Labelled photos from "dataset", an image-classification folder in MohamedRagabAbbas/Brain-Tumor-Detection-and-Classification. The possible labels are: glioma, meningioma, no tumor, pituitary tumor.

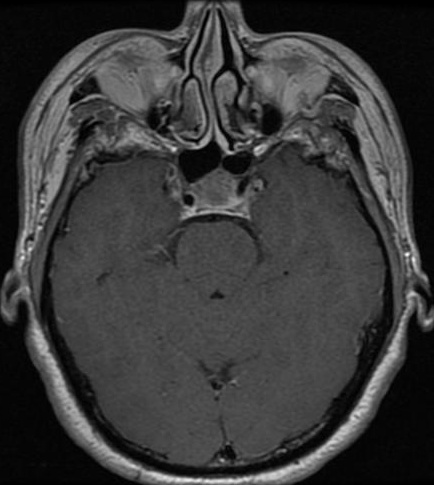
Label: pituitary tumor

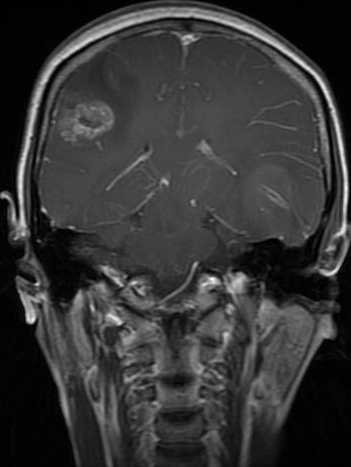
Label: glioma

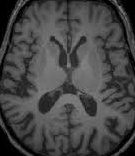
Label: no tumor

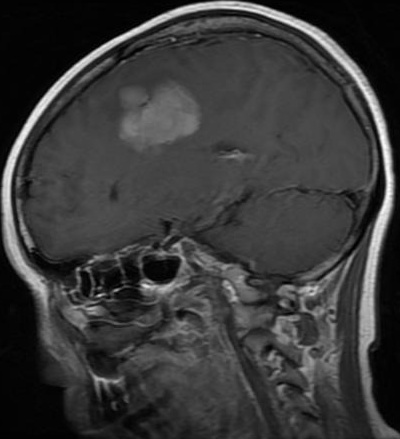
Label: meningioma

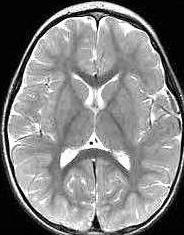
Label: no tumor

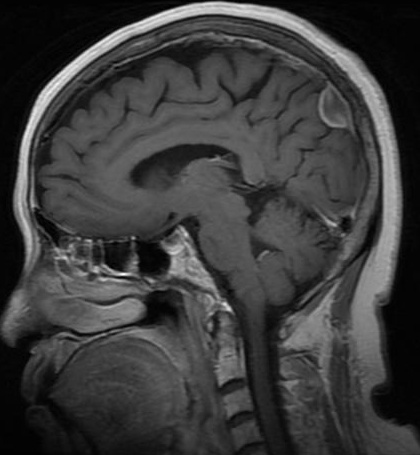
Label: meningioma
